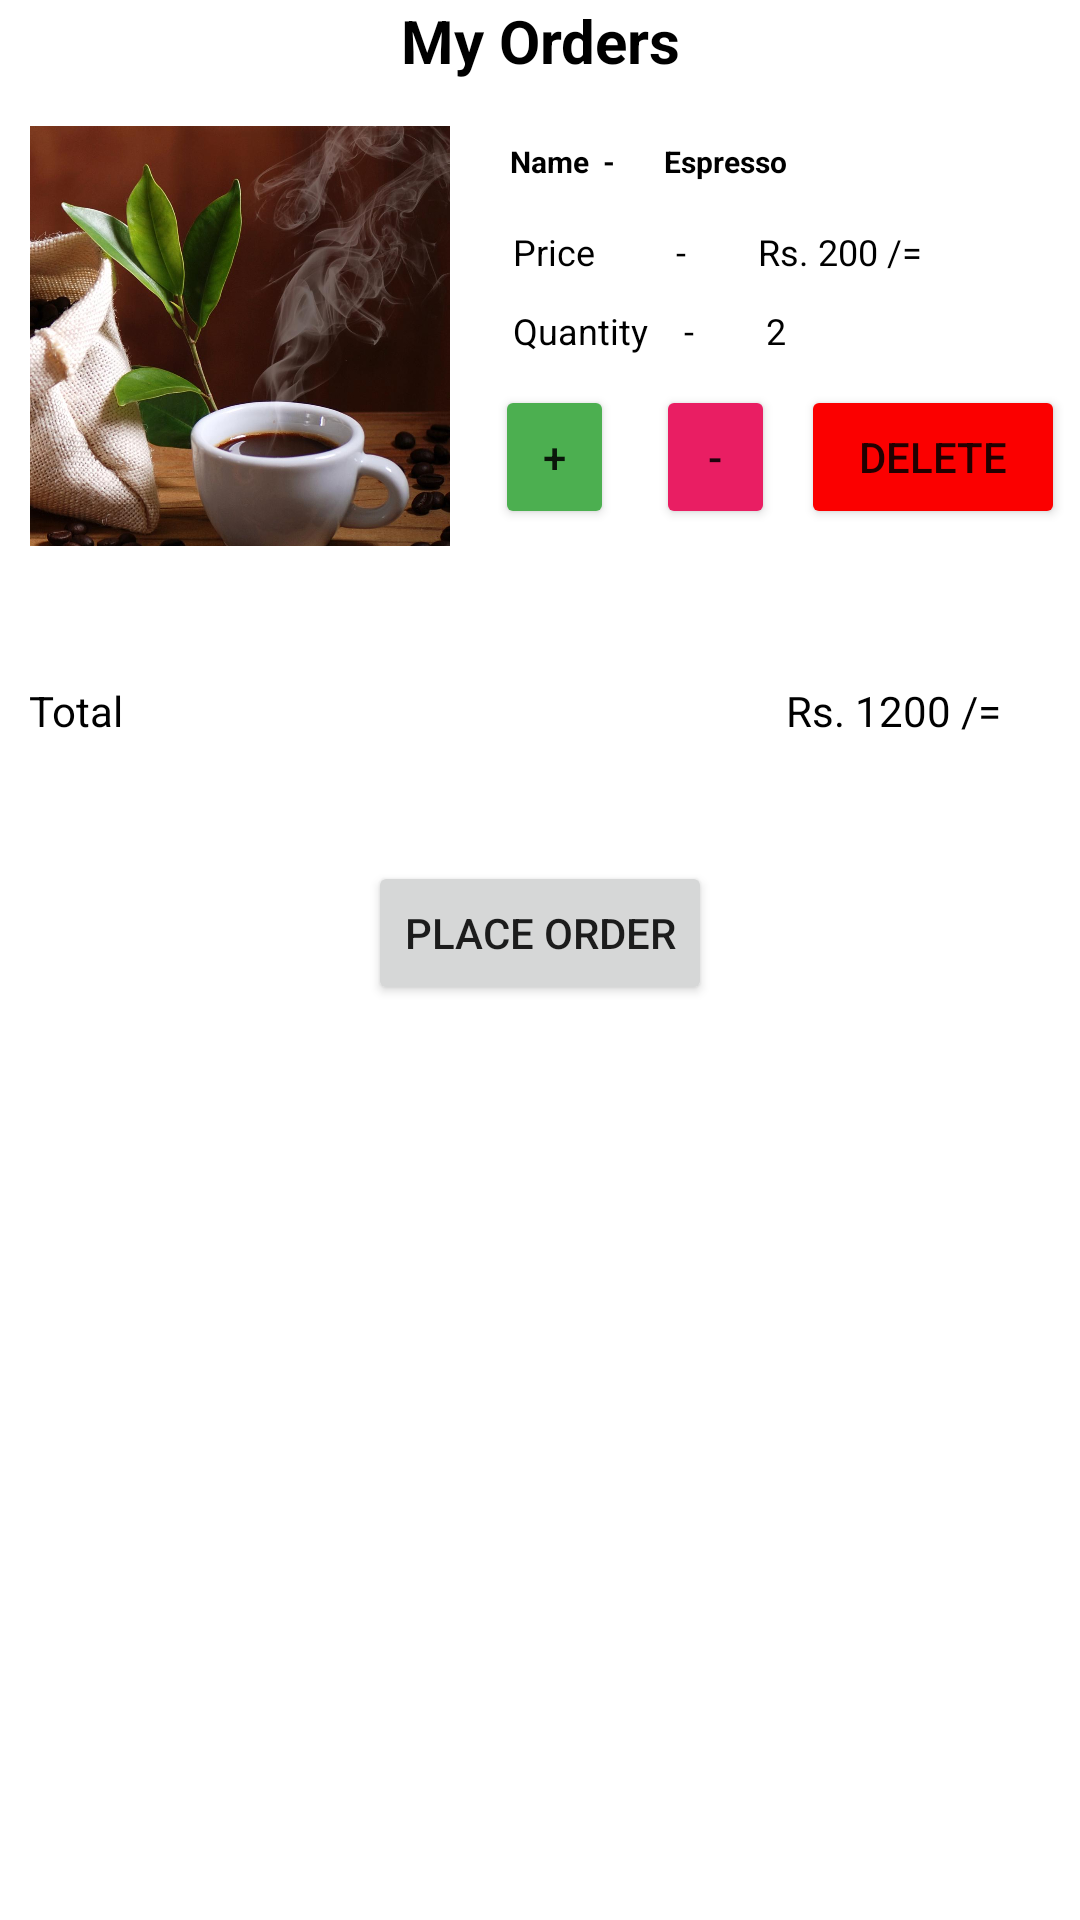

Produce the Android XML layout that renders to this screen, including the resource entries it uses.
<!-- AndroidManifest.xml: application theme Theme.CoffeeSecrets -->
<!-- res/layout/myoders.xml -->
<?xml version="1.0" encoding="utf-8"?>
<LinearLayout xmlns:android="http://schemas.android.com/apk/res/android"
    xmlns:app="http://schemas.android.com/apk/res-auto"
    xmlns:tools="http://schemas.android.com/tools"
    android:layout_width="match_parent"
    android:layout_height="match_parent"
    android:orientation="vertical"
    android:background="@drawable/gradiuns">


    <TextView
        android:id="@+id/textView"
        android:layout_width="match_parent"
        android:layout_height="wrap_content"
        android:text="My Orders"
        android:gravity="center"
        android:textStyle="bold"
        android:textSize="20dp"
        android:textColor="#000"
        />

    <ScrollView
        android:layout_width="match_parent"
        android:layout_height="match_parent">

        <LinearLayout
            android:layout_width="match_parent"
            android:layout_height="wrap_content"
            android:orientation="vertical"
            android:layout_marginTop="10dp">


            <include layout="@layout/oder">

            </include>

            <LinearLayout
                android:layout_width="match_parent"
                android:layout_height="match_parent"
                android:orientation="vertical">

                <LinearLayout
                    android:layout_width="match_parent"
                    android:layout_height="match_parent"
                    android:orientation="horizontal"
                    android:gravity="center">

                    <TextView
                        android:id="@+id/textView2"
                        android:layout_width="75dp"
                        android:layout_height="wrap_content"
                        android:text="Total"
                        android:textColor="#000"
                        android:background="@drawable/bg2"
                        android:padding="10dp"
                        android:gravity="center"
                        android:layout_margin="30dp"
                        />

                    <Space
                        android:layout_width="100dp"
                        android:layout_height="100dp"/>

                    <TextView

                        android:id="@+id/mo_total"
                        android:layout_width="150dp"
                        android:layout_height="wrap_content"
                        android:layout_margin="30dp"
                        android:background="@drawable/bg2"
                        android:gravity="center"
                        android:padding="10dp"
                        android:text="Rs. 1200 /="
                        android:textColor="#000" />

                </LinearLayout>

                <Button
                    android:id="@+id/order_place"
                    android:layout_width="wrap_content"
                    android:layout_height="wrap_content"
                    android:layout_weight="1"
                    android:text="place Order"
                    android:gravity="center"
                    android:layout_gravity="center"/>
            </LinearLayout>


        </LinearLayout>
    </ScrollView>
</LinearLayout>
<!-- res/layout/oder.xml (included above) -->
<?xml version="1.0" encoding="utf-8"?>
<LinearLayout xmlns:android="http://schemas.android.com/apk/res/android"
    xmlns:app="http://schemas.android.com/apk/res-auto"
    xmlns:tools="http://schemas.android.com/tools"
    android:layout_width="match_parent"
    android:layout_height="match_parent"
    android:orientation="vertical">


    <ScrollView
        android:layout_width="match_parent"
        android:layout_height="match_parent">

        <LinearLayout
            android:layout_width="match_parent"
            android:layout_height="wrap_content"
            android:orientation="vertical" >


            <LinearLayout
                android:layout_width="match_parent"
                android:layout_height="150dp"
                android:orientation="horizontal"
                android:padding="5dp">


                <ImageView
                    android:id="@+id/order_img"
                    android:layout_width="150dp"
                    android:layout_height="150dp"
                    android:layout_gravity="center"
                    android:foregroundGravity="center"
                    android:padding="5dp"
                    android:scaleType="centerCrop"
                    app:srcCompat="@drawable/screen" />

                <LinearLayout
                    android:layout_width="wrap_content"
                    android:layout_height="match_parent"
                    android:layout_gravity="center_vertical"
                    android:layout_marginLeft="10dp"
                    android:gravity="center_vertical"
                    android:orientation="vertical">

                    <TextView
                        android:id="@+id/order_name"
                        android:layout_width="match_parent"
                        android:layout_height="wrap_content"
                        android:padding="5dp"
                        android:text="Name  -       Espresso"
                        android:textColor="#000000"

                        android:textSize="10dp"
                        android:textStyle="bold" />


                    <TextView
                        android:id="@+id/order_price"
                        android:layout_width="match_parent"
                        android:layout_height="wrap_content"
                        android:layout_marginTop="10dp"
                        android:text="  Price         -        Rs. 200 /= "
                        android:textColor="#000000"
                        android:textSize="12dp" />

                    <TextView
                        android:id="@+id/order_quantity"
                        android:layout_width="match_parent"
                        android:layout_height="wrap_content"
                        android:layout_marginTop="10dp"
                        android:text="  Quantity    -        2"
                        android:textColor="#000000"
                        android:textSize="12dp" />

                    <LinearLayout
                        android:layout_width="match_parent"
                        android:layout_height="match_parent"
                        android:layout_marginTop="10dp"
                        android:orientation="horizontal">

                        <Button
                            android:id="@+id/order_plus"
                            android:layout_width="wrap_content"
                            android:layout_height="wrap_content"
                            android:layout_weight="3"
                            android:backgroundTint="#4CAF50"
                            android:text="@string/plus" />

                        <Space
                            android:layout_width="30dp"
                            android:layout_height="30dp"
                            android:layout_weight="1" />

                        <Button
                            android:id="@+id/order_minus"
                            android:layout_width="wrap_content"
                            android:layout_height="wrap_content"
                            android:layout_weight="3"
                            android:backgroundTint="#E91E63"
                            android:text="@string/minus" />

                        <Space
                            android:layout_width="25dp"
                            android:layout_height="30dp"
                            android:layout_weight="1"></Space>

                        <Button
                            android:id="@+id/order_del"
                            android:layout_width="wrap_content"
                            android:layout_height="wrap_content"
                            android:layout_weight="0"
                            android:backgroundTint="#FB0000"
                            android:text="Delete" />
                    </LinearLayout>

                </LinearLayout>
            </LinearLayout>
        </LinearLayout>




    </ScrollView>

</LinearLayout>
<!-- resources referenced by this layout -->
<resources>
  <!-- drawable screen: jpg bitmap (drawable, 166666 bytes) -->
  <string name="minus">-</string>
  <string name="plus">+</string>
  <style name="Theme.CoffeeSecrets" parent="Theme.MaterialComponents.DayNight.NoActionBar">
          
          <item name="colorPrimary">@color/purple_500</item>
          <item name="colorPrimaryVariant">@color/purple_700</item>
          <item name="colorOnPrimary">@color/white</item>
          
          <item name="colorSecondary">@color/teal_200</item>
          <item name="colorSecondaryVariant">@color/teal_700</item>
          <item name="colorOnSecondary">@color/black</item>
          
          <item name="android:statusBarColor" tools:targetApi="l">?attr/colorPrimaryVariant</item>
          
      </style>
  <!-- not gathered from this repository: default colours our renderer supplied (Android Studio template values) -->
  <color name="purple_500">#FF6200EE</color>
  <color name="purple_700">#FF3700B3</color>
  <color name="teal_200">#FF03DAC5</color>
  <color name="teal_700">#FF018786</color>
  <color name="black">#FF000000</color>
  <color name="white">#FFFFFFFF</color>
</resources>
